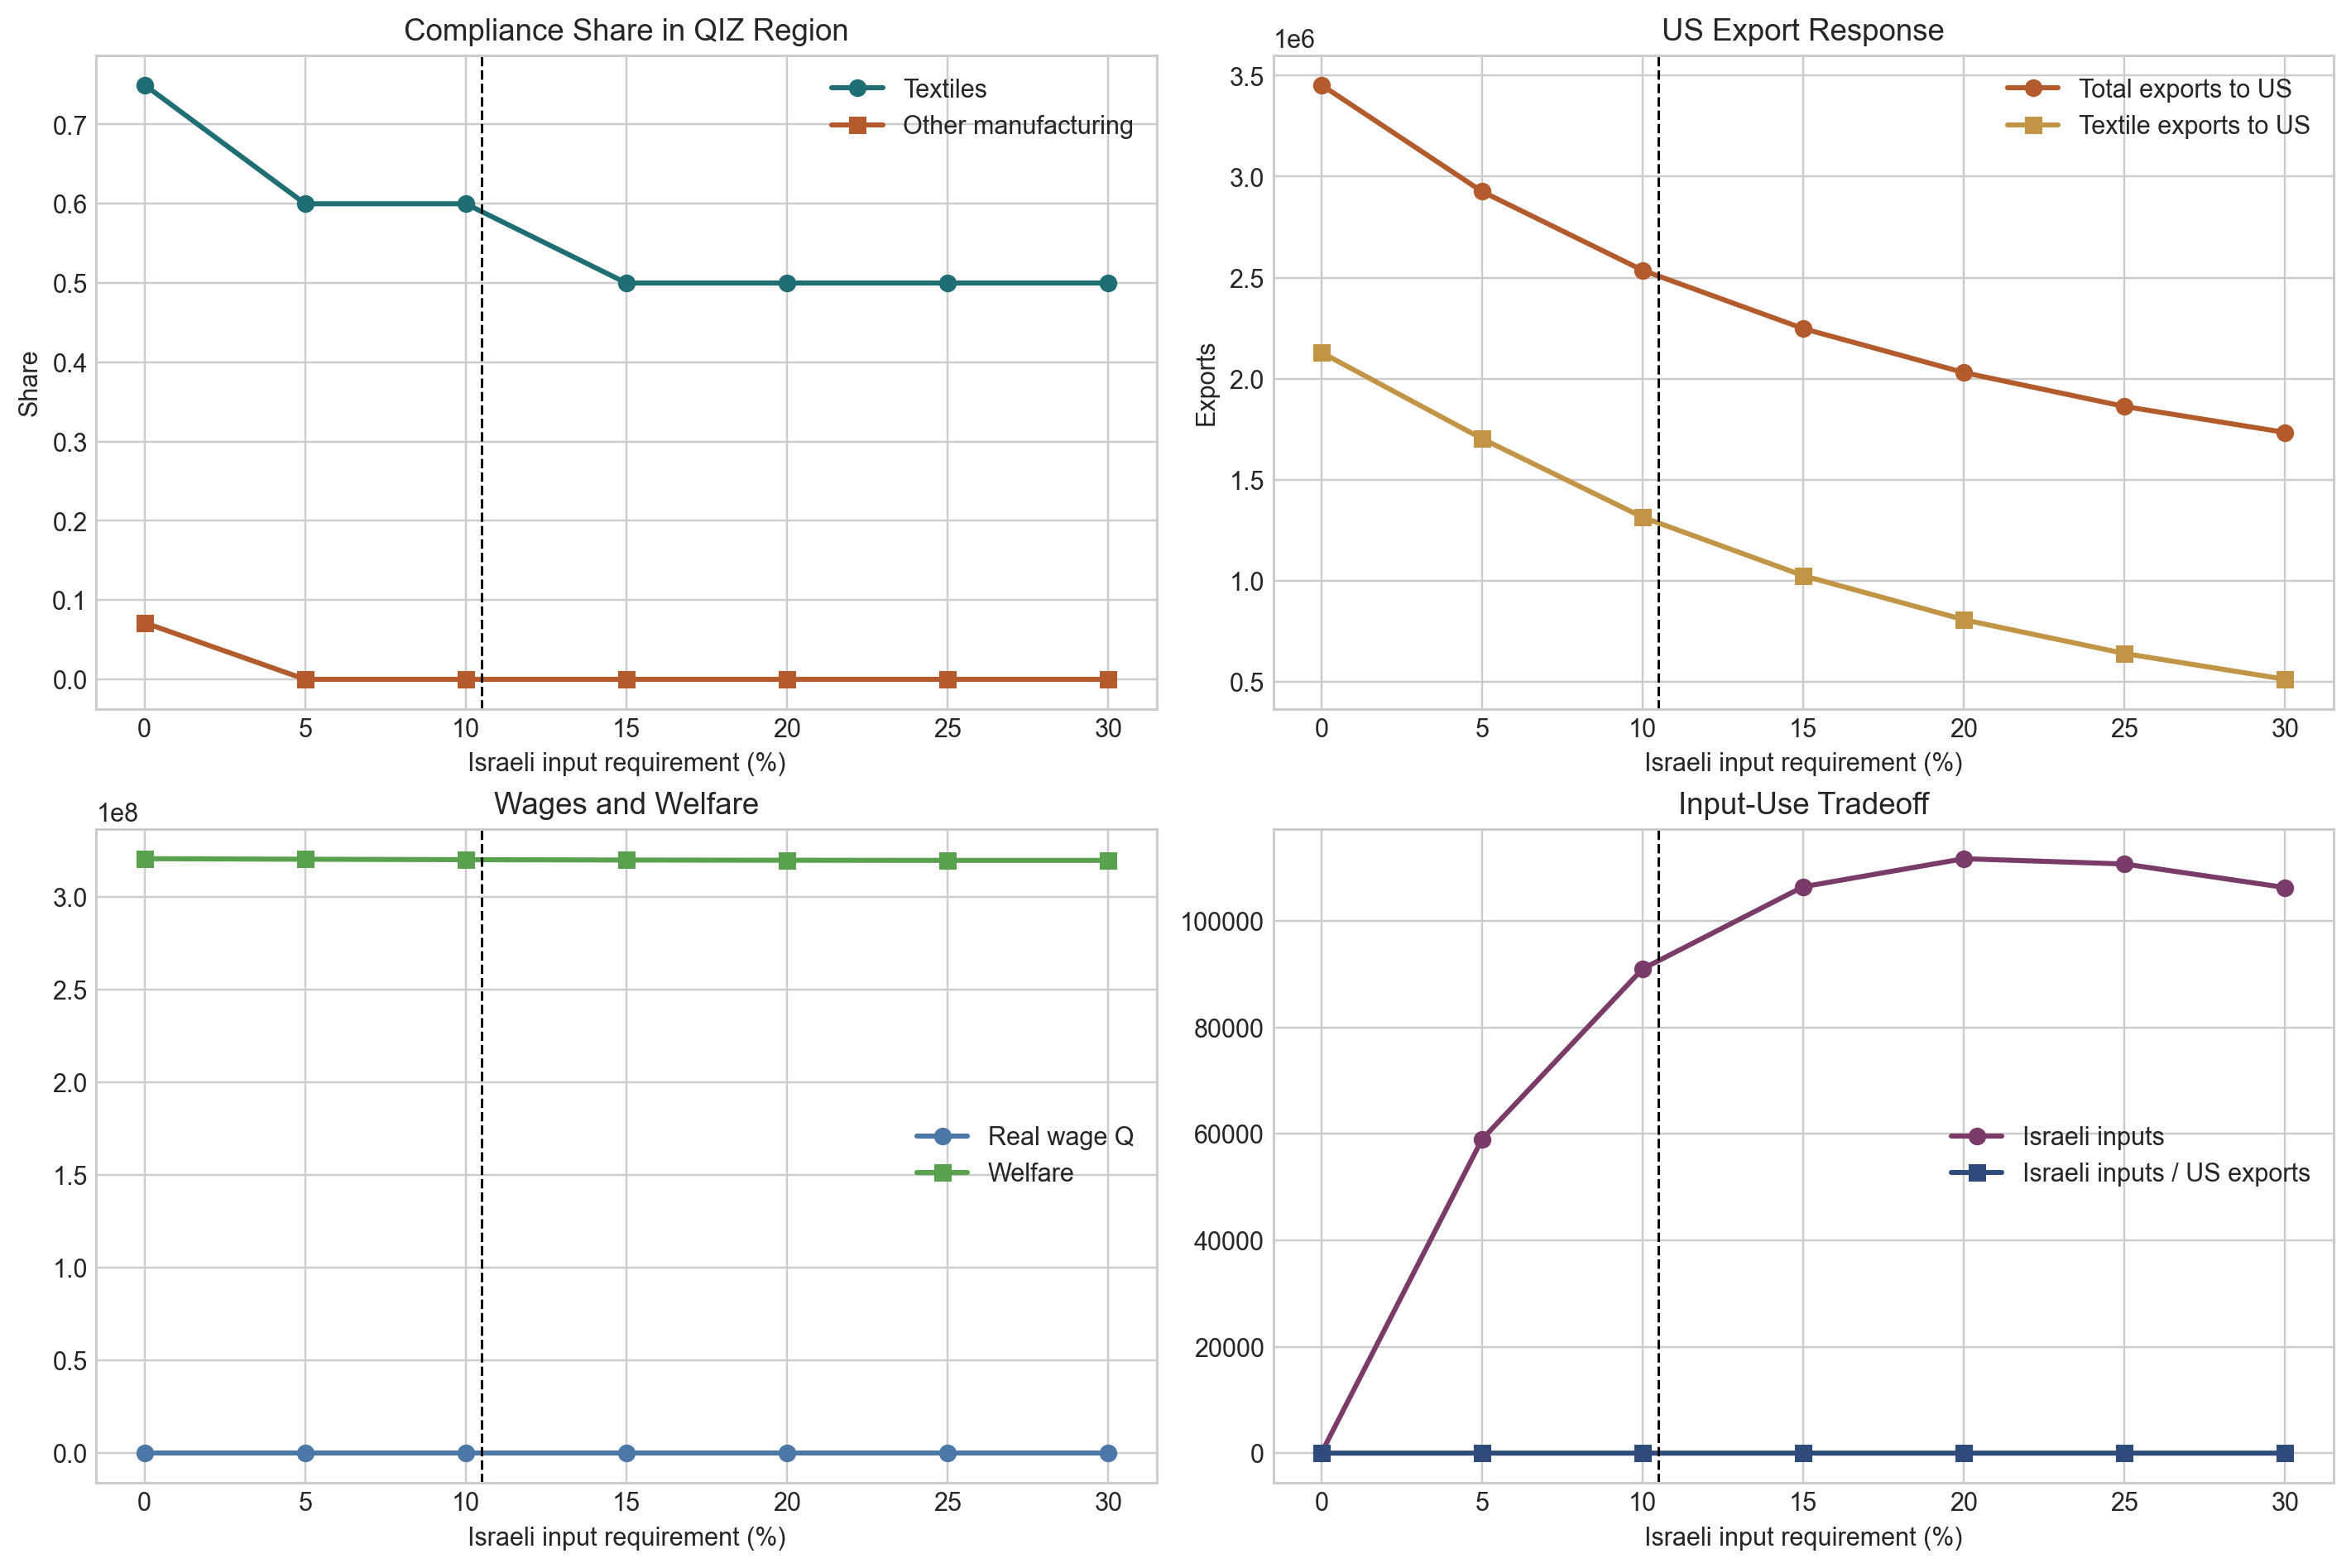

The data file committed next to this chart (first rows):
gamma_pct, baseline_gamma_pct, welfare, real_wage_Q, real_wage_N, comp_share_QT, comp_share_QO, upgrade_intensity_QT, upgrade_intensity_QO, exports_total_US, exports_total_RW, exports_textiles_US, exports_textiles_RW, israeli_inputs_total, israeli_inputs_textiles, israeli_inputs_other, israeli_inputs_per_us_export
0.0, 10.5, 320525611, 15.49, 15.38, 0.75, 0.07143, 1.5, 0.3333, 3453931, 15489781, 2129507, 2970612, 0.0, 0.0, 0.0, 0.0
5.0, 10.5, 320234330, 15.43, 15.42, 0.6, 0.0, 1.2, 0.3571, 2926346, 15850863, 1702865, 3165455, 58962, 58962, 0.0, 0.02015
10.0, 10.5, 319999177, 15.43, 15.4, 0.6, 0.0, 1.2, 0.3571, 2536195, 15836016, 1314155, 3162361, 91006, 91006, 0.0, 0.03588
15.0, 10.5, 319811193, 15.43, 15.38, 0.5, 0.0, 1, 0.3571, 2247703, 15896172, 1024689, 3210237, 106441, 106441, 0.0, 0.04736
20.0, 10.5, 319690470, 15.44, 15.36, 0.5, 0.0, 1.056, 0.3333, 2030000, 15736858, 806580, 3223336, 111713, 111713, 0.0, 0.05503
25.0, 10.5, 319617686, 15.41, 15.38, 0.5, 0.0, 1.056, 0.3571, 1862126, 15907720, 639512, 3222063, 110717, 110717, 0.0, 0.05946
30.0, 10.5, 319618722, 15.4, 15.39, 0.5, 0.0, 1.056, 0.3571, 1733535, 15905393, 511630, 3225835, 106292, 106292, 0.0, 0.06132
